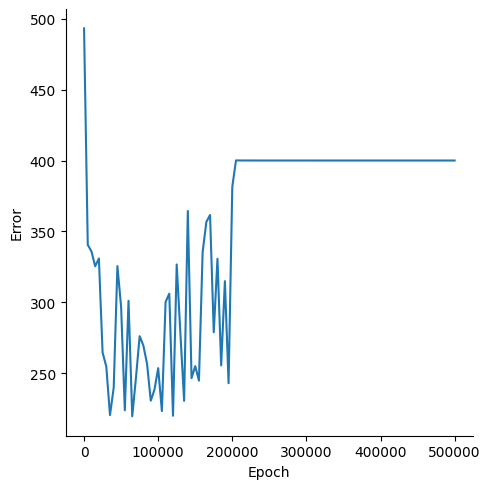

The table this chart was drawn from, first rows:
, Epoch, Error
0, 0, 493.1
1, 5000, 340.6
2, 10000, 335.9
3, 15000, 325.5
4, 20000, 331
5, 25000, 264.7
6, 30000, 254.8
7, 35000, 220.6
8, 40000, 239.9
9, 45000, 325.6
10, 50000, 296.9
11, 55000, 223.9
12, 60000, 301.1
13, 65000, 219.7
14, 70000, 246.8
15, 75000, 276.2
16, 80000, 269.7
17, 85000, 256.7
18, 90000, 230.7
19, 95000, 238.5
20, 100000, 253.7
21, 105000, 223.4
22, 110000, 300.3
23, 115000, 306.2
24, 120000, 220.1
25, 125000, 326.7
26, 130000, 278.1
27, 135000, 230.6
28, 140000, 364.4
29, 145000, 246.6
30, 150000, 255.1
31, 155000, 244.9
32, 160000, 335.5
33, 165000, 356.7
34, 170000, 361.6
35, 175000, 278.9
36, 180000, 330.8
37, 185000, 255.6
38, 190000, 315
39, 195000, 243
40, 200000, 381.5
41, 205000, 400.1
42, 210000, 400
43, 215000, 400
44, 220000, 400
45, 225000, 400
46, 230000, 400
47, 235000, 400
48, 240000, 400
49, 245000, 400
50, 250000, 400
51, 255000, 400
52, 260000, 400
53, 265000, 400
54, 270000, 400
55, 275000, 400
56, 280000, 400
57, 285000, 400
58, 290000, 400
59, 295000, 400
... 41 more rows
